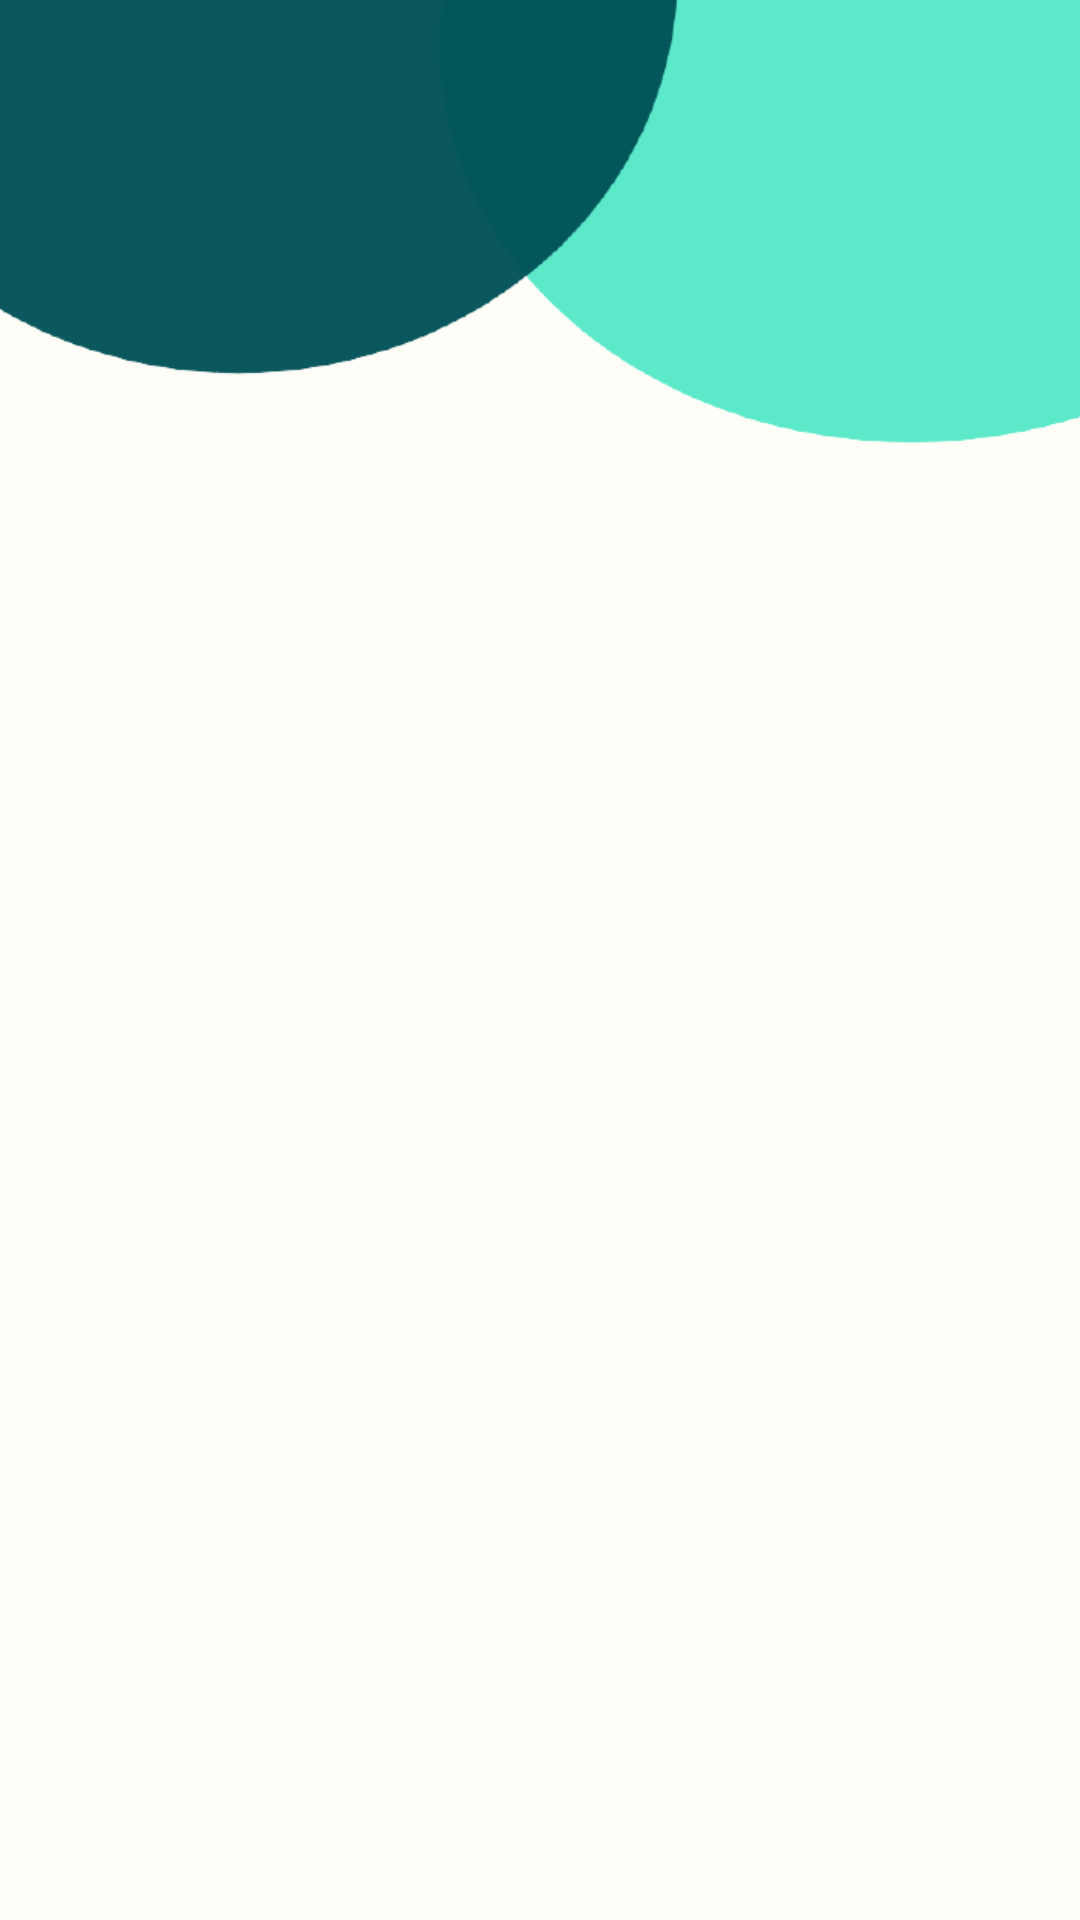

Android layout source for this screen:
<!-- AndroidManifest.xml: application theme Theme.DokterKit -->
<!-- res/layout/activity_files.xml -->
<?xml version="1.0" encoding="utf-8"?>
<androidx.constraintlayout.widget.ConstraintLayout xmlns:android="http://schemas.android.com/apk/res/android"
    xmlns:app="http://schemas.android.com/apk/res-auto"
    xmlns:tools="http://schemas.android.com/tools"
    android:layout_width="match_parent"
    android:layout_height="match_parent"
    android:background="#FFFDF7"
    tools:context=".FilesActivity">

    <ScrollView
        android:layout_width="409dp"
        android:layout_height="656dp"
        app:layout_constraintEnd_toEndOf="parent"
        app:layout_constraintStart_toStartOf="parent"
        app:layout_constraintTop_toTopOf="parent">

        <androidx.constraintlayout.widget.ConstraintLayout
            android:layout_width="match_parent"
            android:layout_height="wrap_content">

            <ImageView
                android:id="@+id/ImageView"
                android:layout_width="414dp"
                android:layout_height="153dp"
                app:layout_constraintEnd_toEndOf="parent"
                app:layout_constraintStart_toStartOf="parent"
                app:layout_constraintTop_toTopOf="parent"
                app:srcCompat="@drawable/for_files__2__removebg_preview__1_" />

        </androidx.constraintlayout.widget.ConstraintLayout>
    </ScrollView>
</androidx.constraintlayout.widget.ConstraintLayout>
<!-- resources referenced by this layout -->
<resources>
  <!-- drawable for_files__2__removebg_preview__1_: png bitmap (drawable, 15686 bytes) -->
  <style name="Theme.DokterKit" parent="Theme.MaterialComponents.DayNight.NoActionBar">
          
          <item name="colorPrimary">@color/rose_bud</item>
          <item name="colorPrimaryVariant">@color/purple_700</item>
          <item name="colorOnPrimary">@color/white</item>
          
          <item name="colorSecondary">@color/teal_200</item>
          <item name="colorSecondaryVariant">@color/teal_700</item>
          <item name="colorOnSecondary">@color/black</item>
          
          <item name="android:statusBarColor" tools:targetApi="l">?attr/colorPrimaryVariant</item>
          
      </style>
  <color name="rose_bud">#FFAE9D</color>
  <color name="purple_700">#FF3700B3</color>
  <color name="white">#FFFFFFFF</color>
  <color name="teal_200">#FF03DAC5</color>
  <color name="teal_700">#FF018786</color>
  <color name="black">#FF000000</color>
</resources>
